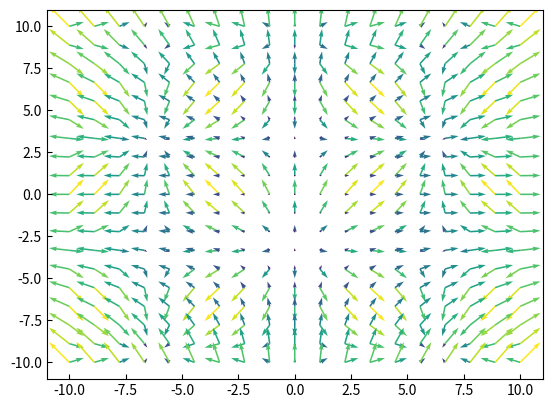

Write the Python code that produced this figure.
import matplotlib.pyplot as plt 
import numpy as np


"""
Nous voulons continuer d'améliorer la classe pour faciliter son usage et surtout la rendre plus flexible.
Nous allons créer des méthodes qui vont nous permettre d'éviter de modifier les variables directement
et nous allons tenter d'ajouter une façon de mieux utiliser le graphique.

Pour ce faire, nous allons ajouter des méthodes qui modifient les variables, et qui nous aident à créer
des champs ou des coordonnées.

Nous gardons aussi la figure qui est créée par plt.quiver() et nous pourrons la modifier si necessaire.
Dans matplotlib, une figure s'appelle des "axes".  Je n'ai pas inventé le nom.

Nous pouvons utiliser le code de facon un peu plus simple:

```
	field = VectorField2D(size=20)
	field.display() # Le défaut est un champ en sinus et cosinus

	X,Y = field.xy_mesh()
	field.assign_field_components(U = X/10, V = Y*Y/100)
	field.display()

```

"""

class VectorField2D:
	def __init__(self, size=None, X=None, Y=None, U=None, V=None):
		if size is not None:
			X, Y = self.create_square_meshgrid(size)
		elif X is None or Y is None:
			X, Y = self.create_square_meshgrid()

		if len(X) != len(Y):
			raise ValueError("Les composantes X et Y doivent avoir le meme nombre d'éléments")

		self.X = X
		self.Y = Y

		if U is None or V is None:
			U, V = self.create_demo_field_components()

		self.U = U
		self.V = V

		self.quiver_axes = None

		self.validate_arrays() # Avant d'aller plus loin, nous voulons un champ valide

	def create_square_meshgrid(self, size=20, N=19):
		x = np.linspace(-size/2,size/2, N)
		y = np.linspace(-size/2,size/2, N)
		return np.meshgrid(x,y)

	def create_demo_field_components(self):
		U = np.sin(self.X/2)
		V = np.cos(self.Y/2)
		return U, V

	def validate_arrays(self):
		if self.X is None or self.Y is None:
			raise ValueError("Les coordonnées X et Y ne sont pas assignées")

		if self.U is None or self.V is None:
			raise ValueError("Les composantes U et V du champ vectoriel ne sont pas assignées en tout point X et Y")

		if len(self.U) != len(self.V):
			raise ValueError("Les composantes U et V doivent avoir le meme nombre d'éléments")

		if len(self.U) != len(self.X):
			raise ValueError("Les composantes U,V doivent avoir le meme nombre d'éléments que X et Y")

	def xy_mesh(self):

		return self.X, self.Y

	def assign_field_components(self, U, V):
		self.U = U
		self.V = V
		self.validate_arrays()

		self.quiver_axes = None # Nous avons changé le champ, la figure n'est plus valide

	def display(self):
		self.validate_arrays()

		if self.quiver_axes is None:
			self.quiver_axes = plt.subplot(1,1,1)
			self.quiver_axes.tick_params(direction="in")

			lengths = np.sqrt(self.U*self.U+self.V*self.V)
			self.quiver_axes = plt.quiver(self.X, self.Y, self.U, self.V, lengths)
			plt.show() 




if __name__ == "__main__": # C'est la facile rigoureuse d'ajouter du code après une classe
	field = VectorField2D(size=20)
	field.display() # Le défaut est un champ en sinus et cosinus

	X,Y = field.xy_mesh()
	field.assign_field_components(U = X/10, V = Y*Y/100)
	field.display()

